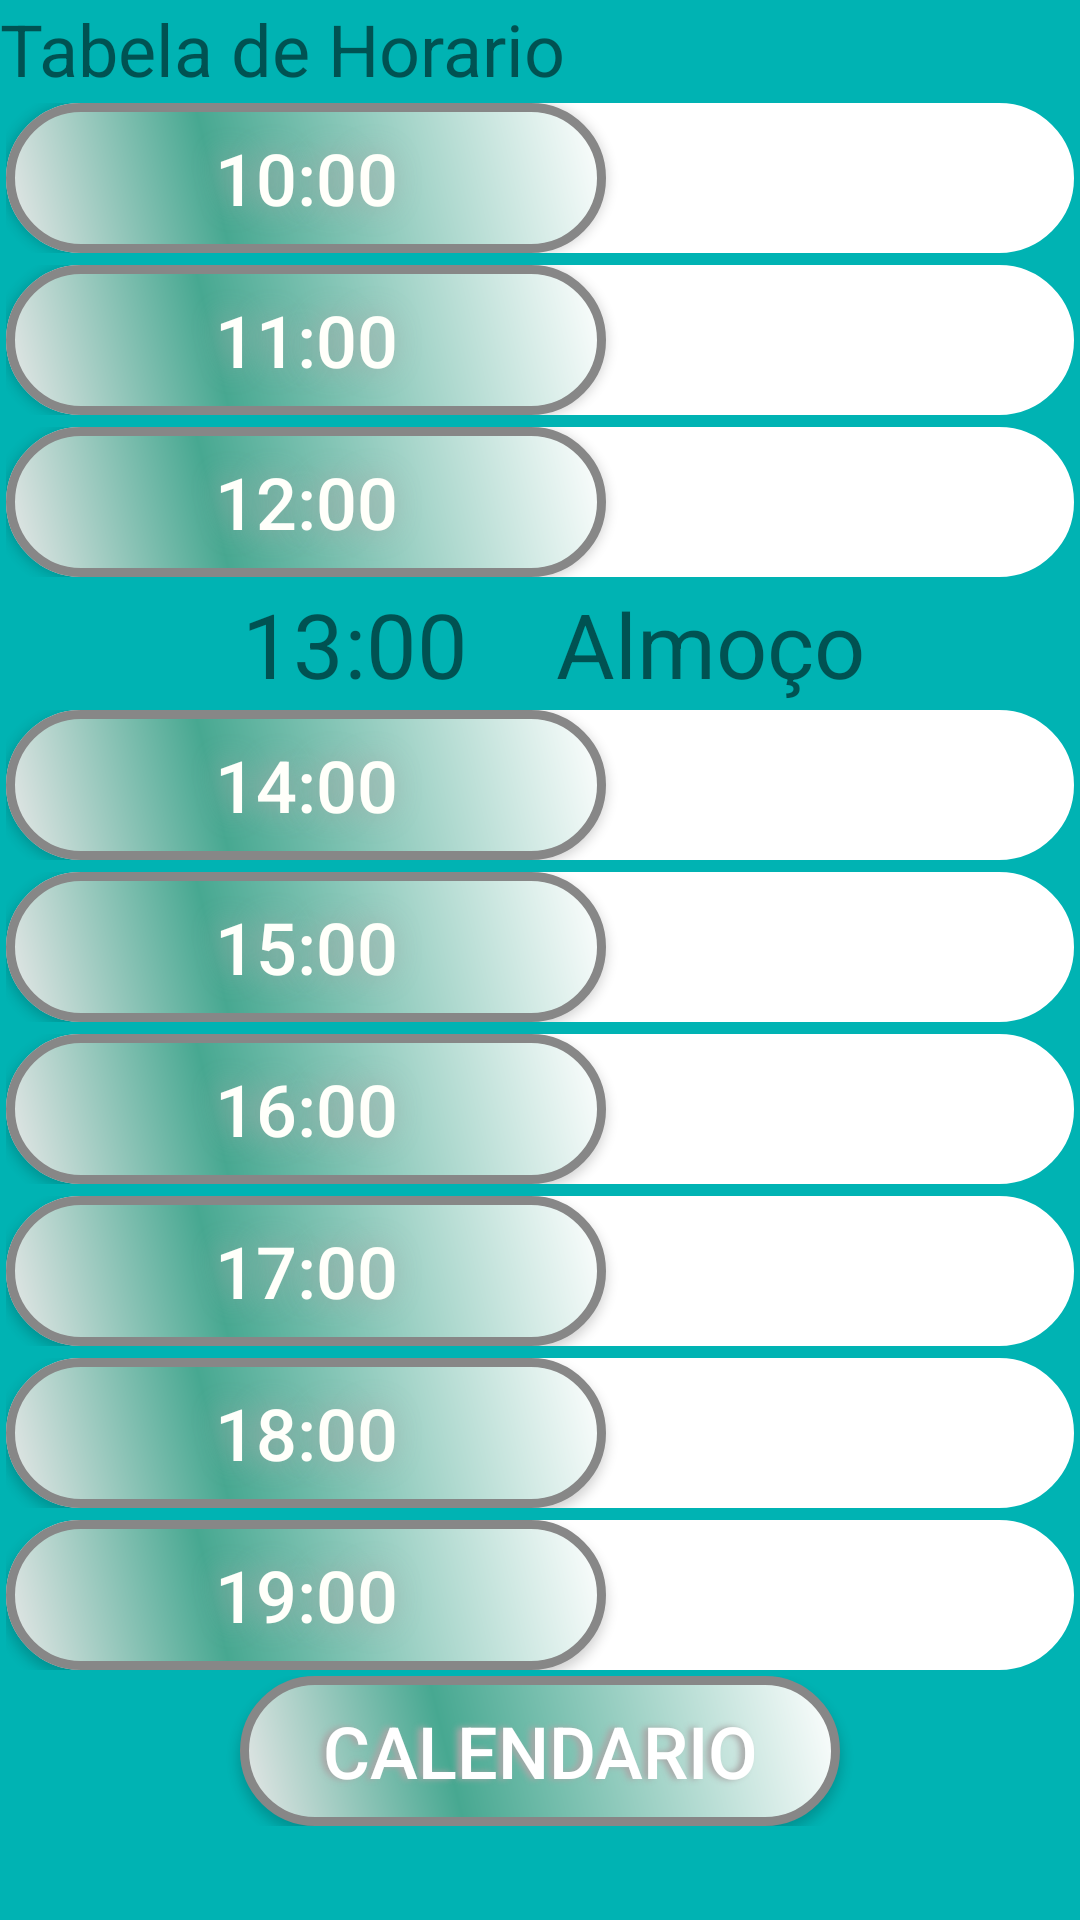

This screen was rendered from an Android layout file. Write that file and the resources it references.
<!-- AndroidManifest.xml: application theme AppTheme -->
<!-- res/layout/activity_dia1.xml -->
<?xml version="1.0" encoding="utf-8"?>
<LinearLayout xmlns:android="http://schemas.android.com/apk/res/android"
    xmlns:app="http://schemas.android.com/apk/res-auto"
    xmlns:tools="http://schemas.android.com/tools"
    android:layout_width="match_parent"
    android:layout_height="match_parent"
    android:layout_margin="10dp"
    android:background="#00b3b3"
    android:orientation="vertical"
    tools:context=".Marcar.Dia1">

    <LinearLayout
        android:layout_width="match_parent"
        android:layout_height="wrap_content"
        android:orientation="horizontal">

        <TextView
            android:id="@+id/textView5"
            android:layout_width="198dp"
            android:layout_height="wrap_content"
            android:layout_weight="1"
            android:text="Tabela de Horario"
            android:textSize="24sp" />

        <TextView
            android:id="@+id/tDiaR"
            android:layout_width="wrap_content"
            android:layout_height="wrap_content"
            android:layout_weight="1"
            tools:text="111111" />
    </LinearLayout>

    <LinearLayout
        android:layout_width="match_parent"
        android:layout_height="wrap_content"
        android:layout_margin="2dp"
        android:background="@drawable/bg_linear_borda"
        android:orientation="horizontal">

        <Button
            android:id="@+id/bDezR"
            android:layout_width="200dp"
            android:layout_height="50dp"
            android:background="@drawable/bg_button"

            android:shadowColor="#A8A8A8"
            android:shadowDx="-4"
            android:shadowDy="0"
            android:shadowRadius="25"
            android:text="10:00"
            android:textColor="#FFFFFA"
            android:textSize="24sp" />

        <TextView
            android:id="@+id/t1Dez"
            android:layout_width="50dp"
            android:layout_height="wrap_content"
            android:layout_marginLeft="5dp"
            android:layout_weight="1"
            android:textSize="18sp" />
    </LinearLayout>

    <LinearLayout
        android:layout_width="match_parent"
        android:layout_height="wrap_content"
        android:layout_margin="2dp"
        android:background="@drawable/bg_linear_borda"
        android:orientation="horizontal">

        <Button
            android:id="@+id/bOnzeR"
            android:layout_width="200dp"
            android:layout_height="50dp"
            android:background="@drawable/bg_button"

            android:shadowColor="#A8A8A8"
            android:shadowDx="-4"
            android:shadowDy="0"
            android:shadowRadius="25"
            android:text="11:00"
            android:textColor="#FFFFFA"
            android:textSize="24sp" />

        <TextView
            android:id="@+id/tOnze"
            android:layout_width="50dp"
            android:layout_height="wrap_content"
            android:layout_marginLeft="5dp"
            android:layout_weight="1"
            android:textSize="18sp" />
    </LinearLayout>

    <LinearLayout
        android:layout_width="match_parent"
        android:layout_height="wrap_content"
        android:layout_margin="2dp"
        android:background="@drawable/bg_linear_borda"
        android:orientation="horizontal">

        <Button
            android:id="@+id/bDozeR"
            android:layout_width="200dp"
            android:layout_height="50dp"
            android:background="@drawable/bg_button"

            android:shadowColor="#A8A8A8"
            android:shadowDx="-4"
            android:shadowDy="0"
            android:shadowRadius="25"
            android:text="12:00"
            android:textColor="#FFFFFA"
            android:textSize="24sp" />

        <TextView
            android:id="@+id/tdose"
            android:layout_width="50dp"
            android:layout_height="wrap_content"
            android:layout_marginLeft="5dp"
            android:layout_weight="1"
            android:textSize="18sp" />
    </LinearLayout>

    <LinearLayout
        android:layout_width="match_parent"
        android:layout_height="wrap_content"

        android:orientation="horizontal">

        <TextView
            android:id="@+id/textView9"
            android:layout_width="1dp"
            android:layout_height="wrap_content"
            android:layout_weight="1"
            android:text="           13:00    Almoço"
            android:textSize="30sp" />
    </LinearLayout>

    <LinearLayout
        android:layout_width="match_parent"
        android:layout_height="wrap_content"
        android:layout_margin="2dp"
        android:background="@drawable/bg_linear_borda"
        android:orientation="horizontal">

        <Button
            android:id="@+id/bQuatroR"
            android:layout_width="200dp"
            android:layout_height="50dp"
            android:background="@drawable/bg_button"

            android:shadowColor="#A8A8A8"
            android:shadowDx="-4"
            android:shadowDy="0"
            android:shadowRadius="25"
            android:text="14:00"
            android:textColor="#FFFFFA"
            android:textSize="24sp" />

        <TextView
            android:id="@+id/tQuatro"
            android:layout_width="50dp"
            android:layout_height="wrap_content"
            android:layout_marginLeft="5dp"
            android:layout_weight="1"
            android:textSize="18sp" />
    </LinearLayout>

    <LinearLayout
        android:layout_width="match_parent"
        android:layout_height="wrap_content"
        android:layout_margin="2dp"
        android:background="@drawable/bg_linear_borda"
        android:orientation="horizontal">

        <Button
            android:id="@+id/bCincoR"
            android:layout_width="200dp"
            android:layout_height="50dp"
            android:background="@drawable/bg_button"

            android:shadowColor="#A8A8A8"
            android:shadowDx="-4"
            android:shadowDy="0"
            android:shadowRadius="25"
            android:text="15:00"
            android:textColor="#FFFFFA"
            android:textSize="24sp" />

        <TextView
            android:id="@+id/tCinco"
            android:layout_width="50dp"
            android:layout_height="wrap_content"
            android:layout_marginLeft="5dp"
            android:layout_weight="1"
            android:textSize="18sp" />
    </LinearLayout>

    <LinearLayout
        android:layout_width="match_parent"
        android:layout_height="wrap_content"
        android:layout_margin="2dp"
        android:background="@drawable/bg_linear_borda"
        android:orientation="horizontal">

        <Button
            android:id="@+id/bSeisR"
            android:layout_width="200dp"
            android:layout_height="50dp"
            android:background="@drawable/bg_button"

            android:shadowColor="#A8A8A8"
            android:shadowDx="-4"
            android:shadowDy="0"
            android:shadowRadius="25"
            android:text="16:00"
            android:textColor="#FFFFFA"
            android:textSize="24sp" />

        <TextView
            android:id="@+id/tSeis"
            android:layout_width="50dp"
            android:layout_height="wrap_content"
            android:layout_marginLeft="5dp"
            android:layout_weight="1"
            android:textSize="18sp" />
    </LinearLayout>

    <LinearLayout
        android:layout_width="match_parent"
        android:layout_height="wrap_content"
        android:layout_margin="2dp"
        android:background="@drawable/bg_linear_borda"
        android:orientation="horizontal">

        <Button
            android:id="@+id/bSeteR"
            android:layout_width="200dp"
            android:layout_height="50dp"
            android:background="@drawable/bg_button"

            android:shadowColor="#A8A8A8"
            android:shadowDx="-4"
            android:shadowDy="0"
            android:shadowRadius="25"
            android:text="17:00"
            android:textColor="#FFFFFA"
            android:textSize="24sp" />

        <TextView
            android:id="@+id/tSete"
            android:layout_width="50dp"
            android:layout_height="wrap_content"
            android:layout_marginLeft="5dp"
            android:layout_weight="1"
            android:textSize="18sp" />
    </LinearLayout>

    <LinearLayout
        android:layout_width="match_parent"
        android:layout_height="wrap_content"
        android:layout_margin="2dp"
        android:background="@drawable/bg_linear_borda"
        android:orientation="horizontal">

        <Button
            android:id="@+id/bOitoR"
            android:layout_width="200dp"
            android:layout_height="50dp"
            android:background="@drawable/bg_button"

            android:shadowColor="#A8A8A8"
            android:shadowDx="-4"
            android:shadowDy="0"
            android:shadowRadius="25"
            android:text="18:00"
            android:textColor="#FFFFFA"
            android:textSize="24sp" />

        <TextView
            android:id="@+id/tOito"
            android:layout_width="50dp"
            android:layout_height="wrap_content"
            android:layout_marginLeft="5dp"
            android:layout_weight="1"
            android:textSize="18sp" />
    </LinearLayout>

    <LinearLayout
        android:layout_width="match_parent"
        android:layout_height="wrap_content"
        android:layout_margin="2dp"
        android:background="@drawable/bg_linear_borda"
        android:orientation="horizontal">

        <Button
            android:id="@+id/bNoveR"
            android:layout_width="200dp"
            android:layout_height="50dp"
            android:background="@drawable/bg_button"

            android:shadowColor="#A8A8A8"
            android:shadowDx="-4"
            android:shadowDy="0"
            android:shadowRadius="25"
            android:text="19:00"
            android:textColor="#FFFFFA"
            android:textSize="24sp" />

        <TextView
            android:id="@+id/tNove"
            android:layout_width="50dp"
            android:layout_height="wrap_content"
            android:layout_marginLeft="5dp"
            android:layout_weight="1"
            android:textSize="18sp" />
    </LinearLayout>

    <LinearLayout
        android:layout_width="match_parent"
        android:layout_height="wrap_content"
        android:gravity="center"
        android:orientation="horizontal">

        <Button
            android:id="@+id/bCalendario"

            android:layout_width="200dp"
            android:layout_height="50dp"
            android:background="@drawable/bg_button"
            android:shadowColor="#A8A8A8"
            android:shadowDx="-5"
            android:shadowDy="0"
            android:shadowRadius="5"
            android:text="Calendario"
            android:textColor="#FFFFFF"
            android:textSize="24sp" />
    </LinearLayout>


</LinearLayout>
<!-- resources referenced by this layout -->
<resources>
  <!-- drawable bg_button (drawable) -->
  <?xml version="1.0" encoding="utf-8"?>
  <shape xmlns:android="http://schemas.android.com/apk/res/android" android:shape="rectangle" >
      <corners
          android:radius="100dp"
          />
      <gradient
          android:angle="45"
          android:centerX="35%"
          android:centerColor="#47A891"
          android:startColor="#E8E8E8"
          android:endColor="#fff"
          android:type="linear"
          />
      <padding
          android:left="0dp"
          android:top="0dp"
          android:right="0dp"
          android:bottom="0dp"
          />
      <size
          android:width="200dp"
          android:height="40dp"
          />
      <stroke
          android:width="3dp"
          android:color="#878787"
          />
  </shape>
  <!-- drawable bg_linear_borda (drawable) -->
  <?xml version="1.0" encoding="utf-8"?>
  <shape xmlns:android="http://schemas.android.com/apk/res/android"
      android:shape="rectangle" >
  
      <stroke
          android:width="100px"
          android:color="#fff" />
  
      <corners
          android:radius="100dp"
          />
  
  
  </shape>
  <style name="AppTheme" parent="Theme.AppCompat.Light.NoActionBar">
          
          <item name="colorPrimary">@color/colorPrimary</item>
          <item name="colorPrimaryDark">@color/colorPrimaryDark</item>
          <item name="colorAccent">@color/colorAccent</item>
      </style>
  <color name="colorPrimary">#008577</color>
  <color name="colorPrimaryDark">#009999</color>
  <color name="colorAccent">#009688</color>
</resources>
